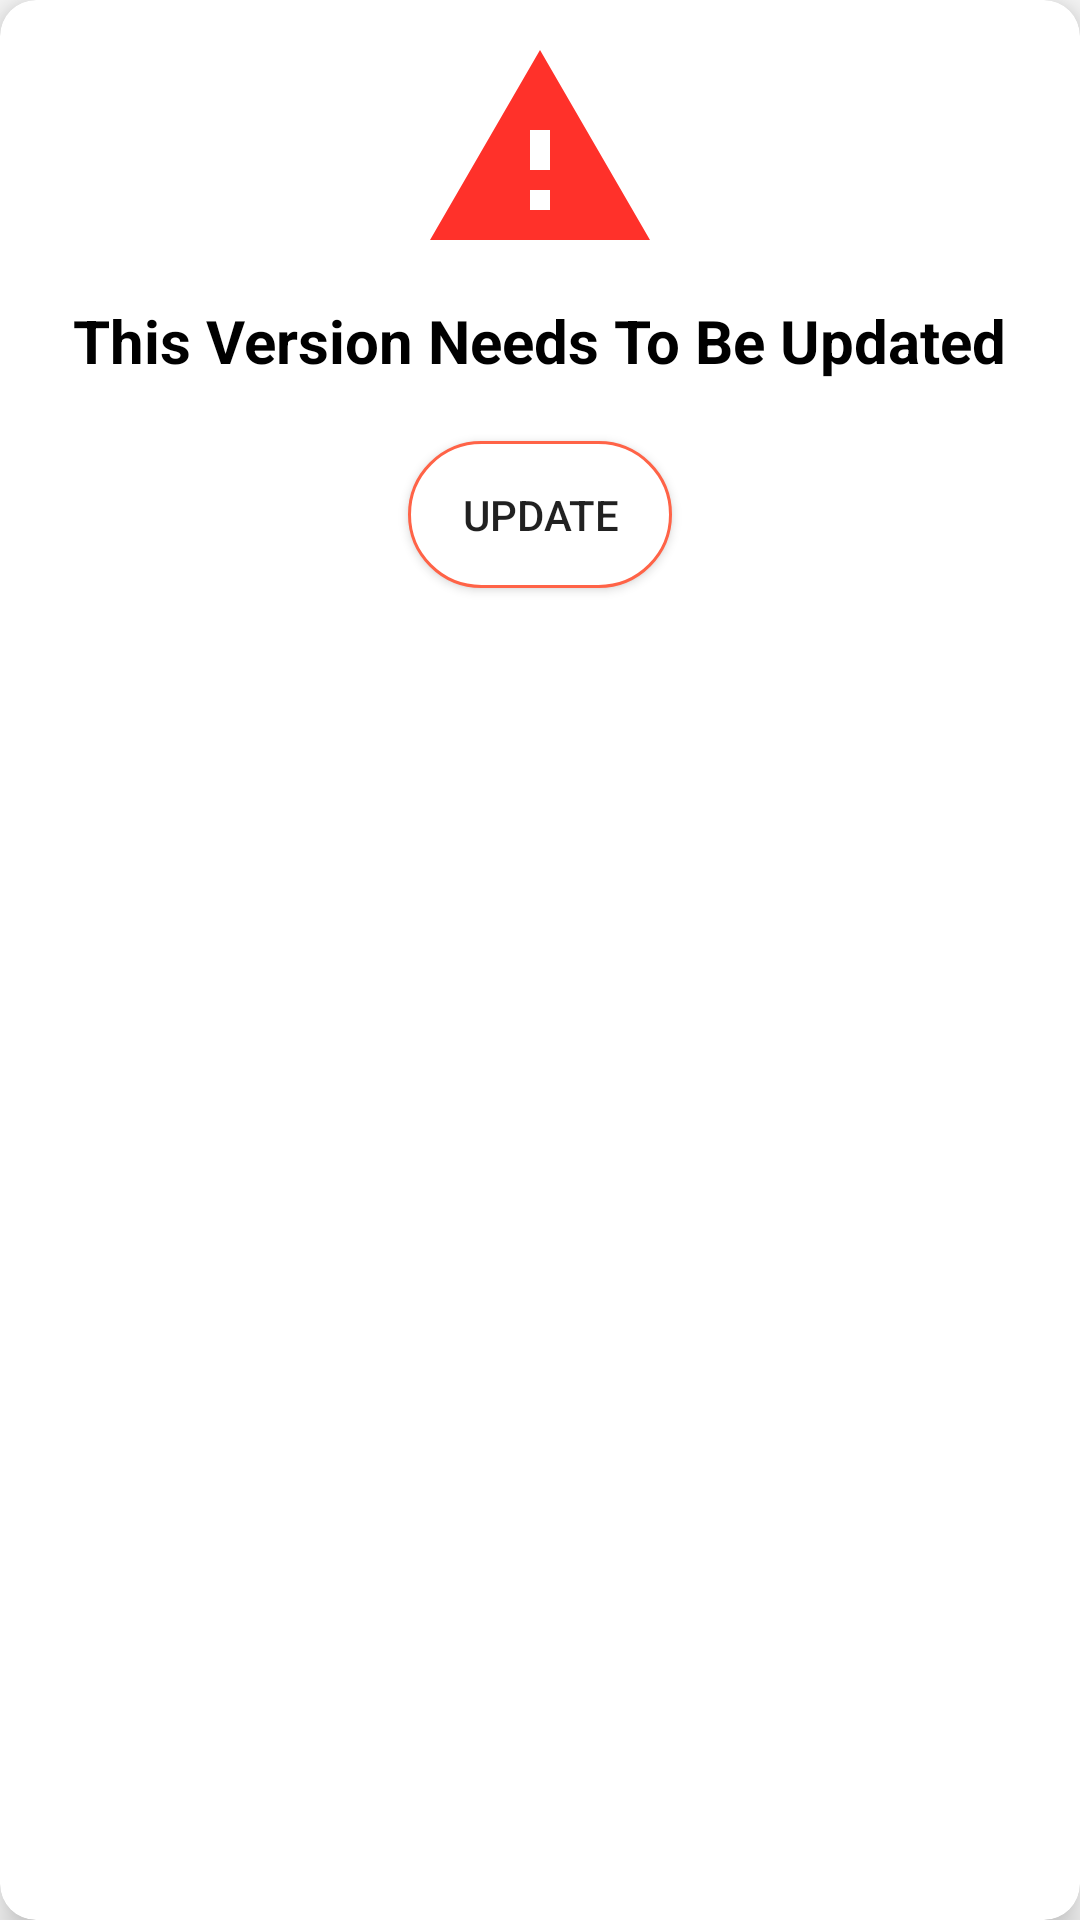

Here is an Android app screen rendered from its layout file. Give the layout XML and the strings, colors and styles it references.
<!-- AndroidManifest.xml: application theme AppTheme -->
<!-- res/layout/update_dialog_layout.xml -->
<?xml version="1.0" encoding="utf-8"?>
<android.support.v7.widget.CardView xmlns:android="http://schemas.android.com/apk/res/android"
    xmlns:app="http://schemas.android.com/apk/res-auto"
    android:layout_width="match_parent"
    android:layout_height="wrap_content"
    android:layout_gravity="center_vertical"
    android:layout_margin="30dp"
    app:cardBackgroundColor="#fff"
    app:cardCornerRadius="12dp"
    app:cardElevation="7dp">

    <RelativeLayout
        android:layout_width="match_parent"
        android:layout_height="match_parent">

        <ImageView
            android:id="@+id/warning_icon"
            android:layout_width="80dp"
            android:layout_height="80dp"
            android:layout_centerHorizontal="true"
            android:layout_marginTop="10dp"
            android:contentDescription="@string/update"
            android:src="@drawable/ic_warning" />

        <TextView
            android:id="@+id/warning_text"
            android:layout_width="wrap_content"
            android:layout_height="wrap_content"
            android:layout_below="@+id/warning_icon"
            android:layout_centerHorizontal="true"
            android:layout_marginTop="10dp"
            android:text="@string/update_text"
            android:textAlignment="center"
            android:textColor="#000"
            android:textSize="20sp"
            android:textStyle="bold" />

        <Button
            android:id="@+id/warning_update_btn"
            android:layout_width="wrap_content"
            android:layout_height="wrap_content"
            android:layout_below="@+id/warning_text"
            android:layout_centerHorizontal="true"
            android:layout_marginBottom="10dp"
            android:layout_marginTop="20dp"
            android:background="@drawable/google_bg"
            android:padding="15dp"
            android:text="@string/update" />

    </RelativeLayout>

</android.support.v7.widget.CardView>
<!-- resources referenced by this layout -->
<resources>
  <!-- drawable google_bg (drawable) -->
  <?xml version="1.0" encoding="utf-8"?>
  <selector xmlns:android="http://schemas.android.com/apk/res/android">
  <item>
      <shape>
          <corners
              android:radius="30dp" />
          <solid
              android:color="#fff"/>
          <stroke
              android:color="#FF6347"
              android:width="1dp"/>
  
      </shape>
  </item>
  </selector>
  <!-- drawable ic_warning (drawable) -->
  <vector android:height="24dp" android:tint="#FF312A"
      android:viewportHeight="24.0" android:viewportWidth="24.0"
      android:width="24dp" xmlns:android="http://schemas.android.com/apk/res/android">
      <path android:fillColor="#FF000000" android:pathData="M1,21h22L12,2 1,21zM13,18h-2v-2h2v2zM13,14h-2v-4h2v4z"/>
  </vector>
  <string name="update">Update</string>
  <string name="update_text">This Version Needs To Be Updated</string>
  <style name="AppTheme" parent="Theme.AppCompat.Light.NoActionBar">
          
          <item name="colorPrimary">@color/colorPrimary</item>
          <item name="colorPrimaryDark">@color/colorPrimaryDark</item>
          <item name="colorAccent">@color/colorAccent</item>
          <item name="android:textColorSecondary">@android:color/white</item>
      </style>
  <color name="colorPrimary">#e61955</color>
  <color name="colorPrimaryDark">#d5174e</color>
  <color name="colorAccent">#FF6347</color>
</resources>
